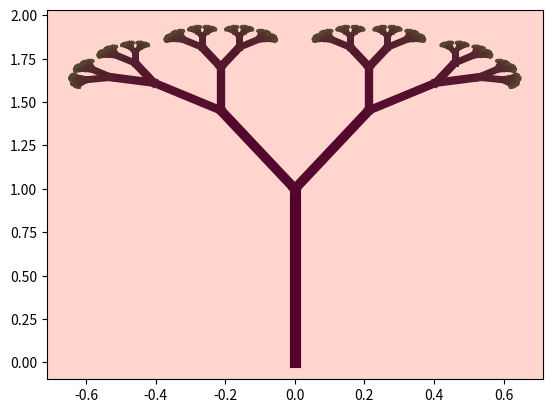

Here is the Python script that generated this plot:
import numpy as np 
from math import ceil, e
import matplotlib.pyplot as plt




def plot_complex(origen, fin, r):
    x = [origen.real, fin.real]
    y = [origen.imag, fin.imag]
    plt.plot(x,y, linewidth = ceil(r/1.5) , c = (0.33, (1-r/11)/3, 0.176))


def tree(origin, branch, anglel, angler, scalel, scaler, rec_factor):
    if rec_factor > 0:
        plot_complex(origin,branch, rec_factor)
        branch_l = ((branch-origin) * e ** (1j*anglel)*scalel)+branch
        branch_r = ((branch-origin) * e ** (-1j*angler)*scaler)+branch
        tree(branch,branch_l,anglel,angler,scalel,scaler,rec_factor-1)
        tree(branch,branch_r,anglel,angler,scalel,scaler,rec_factor-1)

origen = 0 + 0j 
tronco = 0 + 1j

angler = 0.44
anglel = 0.44

scaler = 0.5
scalel = 0.5
recurtion_factor = 11

tree(origen,tronco,anglel,angler,scalel, scaler,recurtion_factor)
ax = plt.gca()
ax.set_facecolor((1, 0.835, 0.804))
plt.show()
